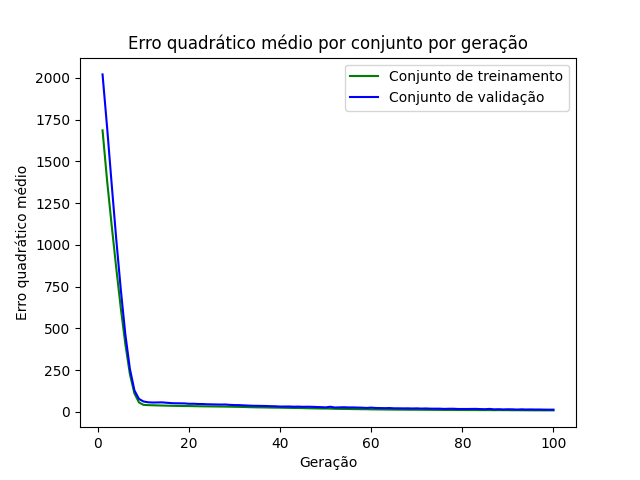

Values plotted in this chart, from the file beside it:
epoch, loss_train, loss_val
1, 1686, 2021
2, 1384, 1704
3, 1118, 1365
4, 863.3, 1037
5, 622.9, 734.7
6, 407, 465.4
7, 226.7, 258.2
8, 110.5, 128.9
9, 56.73, 77.51
10, 42.12, 62.46
11, 40.62, 57.66
12, 39.94, 56.34
13, 39, 56.61
14, 38.31, 57.27
15, 37.52, 55.16
16, 36.77, 52.85
17, 36.22, 51.79
18, 35.74, 51.44
19, 35.2, 50.85
20, 35.09, 48.81
21, 34.52, 48.91
22, 33.94, 47.45
23, 33.54, 47.15
24, 33.1, 45.83
25, 32.77, 45.17
26, 32.53, 44.61
27, 32.07, 44.1
28, 31.74, 44.46
29, 31.28, 42.17
30, 30.79, 41.05
31, 30.24, 40.71
32, 29.49, 39.28
33, 28.71, 37.92
34, 28, 36.78
35, 27.35, 36.48
36, 27.04, 35.93
37, 26.52, 35.28
38, 25.96, 34.33
39, 25.63, 33.68
40, 25.43, 32.02
41, 24.71, 32.22
42, 24.33, 32.45
43, 23.79, 31.15
44, 23.41, 31.83
45, 22.78, 30.55
46, 22.06, 31.18
47, 21.58, 30.61
48, 20.98, 29.31
49, 20.55, 28.57
50, 20.4, 27.19
51, 19.9, 31.02
52, 18.86, 26.31
53, 18.3, 27.13
54, 17.91, 28.07
55, 17.66, 26.78
56, 16.98, 26.96
57, 16.74, 26.03
58, 16.21, 25.3
59, 16.07, 23.73
60, 15.33, 25.74
... 40 more rows
